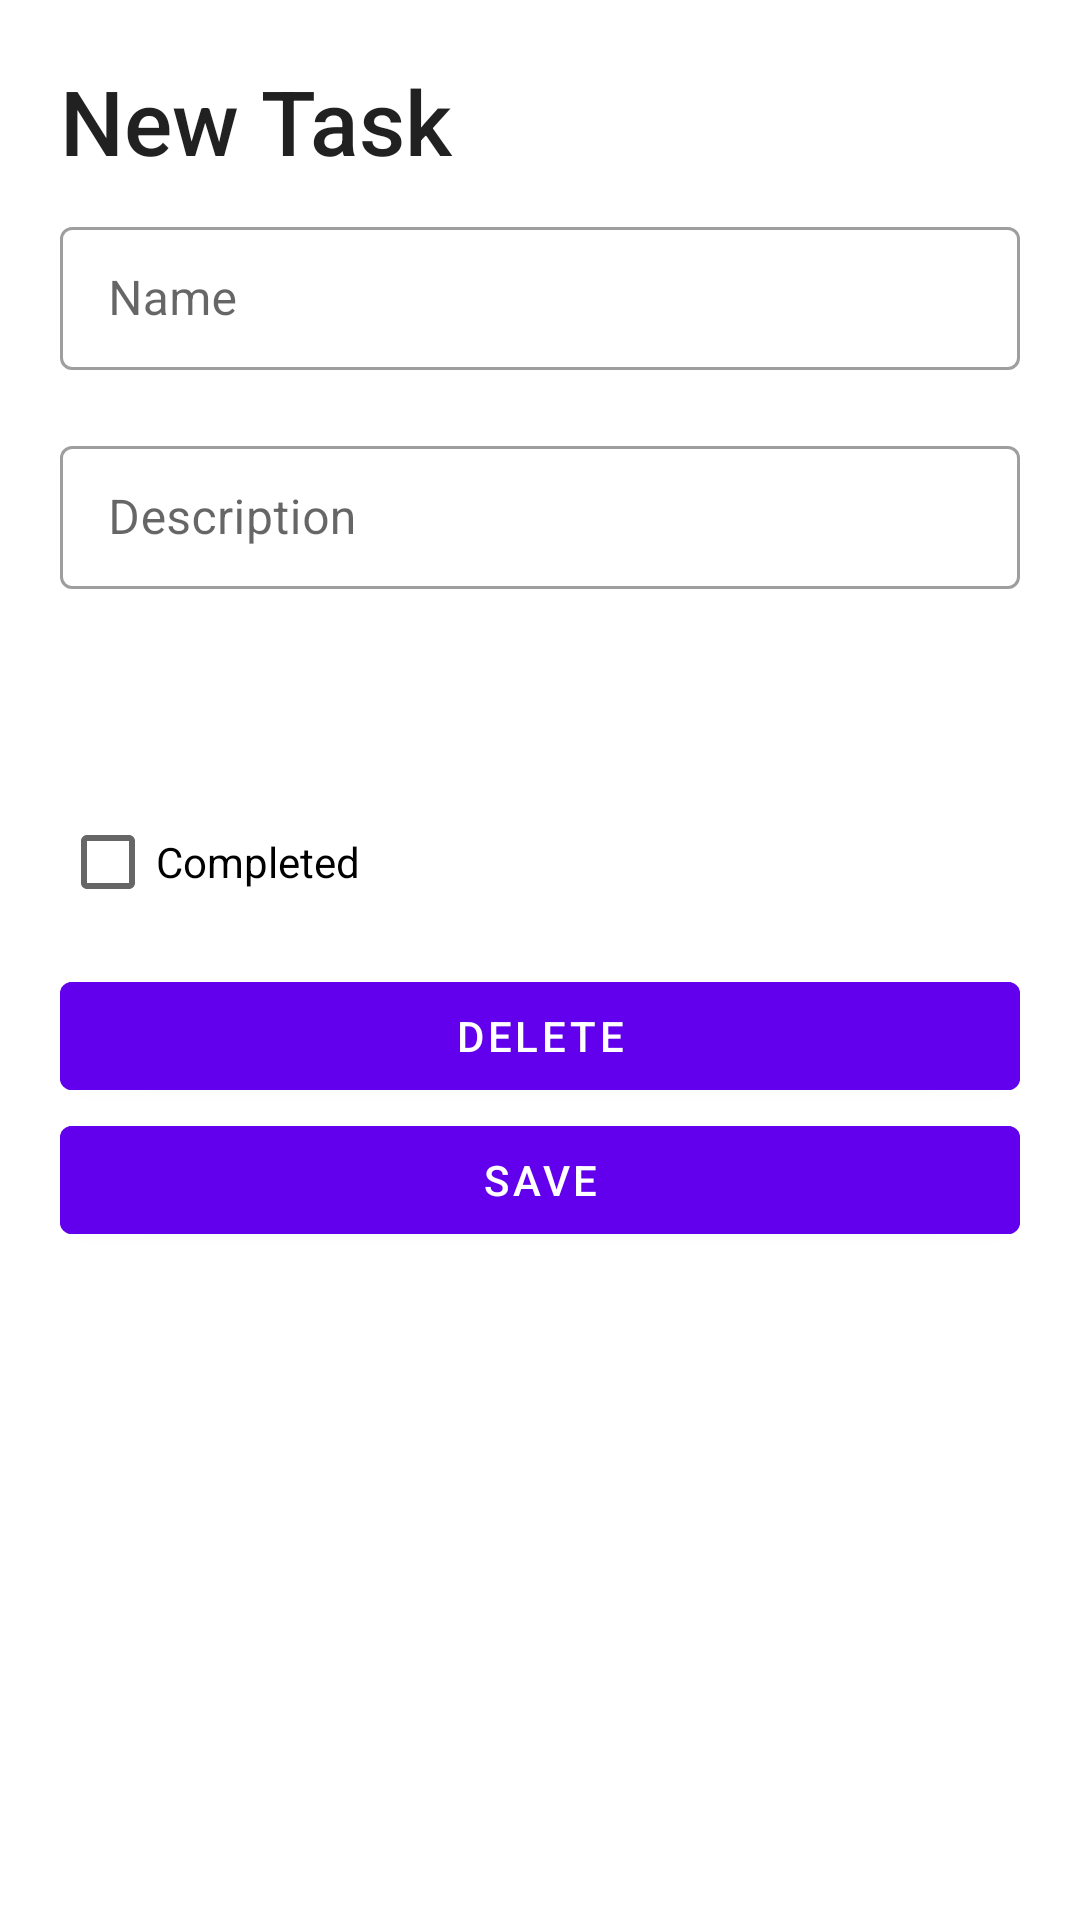

Here is an Android app screen rendered from its layout file. Give the layout XML and the strings, colors and styles it references.
<!-- AndroidManifest.xml: application theme Theme.ToDoApp -->
<!-- res/layout/activity_edit_task.xml -->
<?xml version="1.0" encoding="utf-8"?>
<LinearLayout
    xmlns:android="http://schemas.android.com/apk/res/android"
    xmlns:tools="http://schemas.android.com/tools"
    android:layout_width="match_parent"
    android:layout_height="match_parent"
    tools:context=".EditTask"
    android:orientation="vertical">

    <TextView
        android:id="@+id/taskTitle"
        android:layout_width="match_parent"
        android:layout_height="wrap_content"
        android:text="New Task"
        android:textSize="30sp"
        android:layout_marginTop="20dp"
        android:layout_marginStart="20dp"
        style="@style/TextAppearance.AppCompat.Title"/>


    <com.google.android.material.textfield.TextInputLayout
        style="@style/Widget.MaterialComponents.TextInputLayout.OutlinedBox.Dense"
        android:layout_width="match_parent"
        android:layout_height="wrap_content"
        android:layout_marginVertical="10dp"
        android:layout_marginHorizontal="20dp">

        <com.google.android.material.textfield.TextInputEditText
            android:layout_width="match_parent"
            android:layout_height="match_parent"
            android:id="@+id/name"
            android:hint="Name"/>

    </com.google.android.material.textfield.TextInputLayout>

    <com.google.android.material.textfield.TextInputLayout
        style="@style/Widget.MaterialComponents.TextInputLayout.OutlinedBox.Dense"
        android:layout_width="match_parent"
        android:layout_height="wrap_content"
        android:layout_marginVertical="10dp"
        android:layout_marginHorizontal="20dp">

        <com.google.android.material.textfield.TextInputEditText
            android:layout_width="match_parent"
            android:layout_height="match_parent"
            android:id="@+id/desc"
            android:hint="Description">

        </com.google.android.material.textfield.TextInputEditText>

    </com.google.android.material.textfield.TextInputLayout>

    <TextView
        android:id="@+id/creationDate"
        android:layout_width="match_parent"
        android:layout_height="wrap_content"
        android:text=""
        android:textSize="20sp"
        android:layout_marginTop="20dp"
        android:layout_marginStart="20dp"
        style="@style/TextAppearance.AppCompat.Body1" />

    <CheckBox
        android:id="@+id/completed"
        android:layout_width="match_parent"
        android:layout_height="wrap_content"
        android:layout_marginVertical="10dp"
        android:layout_marginHorizontal="20dp"
        android:text="Completed" />

    <com.google.android.material.button.MaterialButton
        android:id="@+id/deleteButton"
        android:layout_width="match_parent"
        android:layout_height="wrap_content"
        android:layout_gravity="center"
        android:layout_marginHorizontal="20dp"
        android:backgroundTint="?attr/colorPrimary"
        android:textColor="?colorOnPrimary"
        android:text="Delete"/>
    <com.google.android.material.button.MaterialButton
        android:id="@+id/saveButton"
        android:layout_width="match_parent"
        android:layout_height="wrap_content"
        android:layout_gravity="center"
        android:layout_marginHorizontal="20dp"
        android:backgroundTint="?attr/colorPrimary"
        android:textColor="?colorOnPrimary"
        android:text="Save"/>

</LinearLayout>
<!-- resources referenced by this layout -->
<resources>
  <style name="Theme.ToDoApp" parent="Theme.MaterialComponents.DayNight.DarkActionBar">
          
          <item name="colorPrimary">@color/purple_500</item>
          <item name="colorPrimaryVariant">@color/purple_700</item>
          <item name="colorOnPrimary">@color/white</item>
          
          <item name="colorSecondary">@color/teal_200</item>
          <item name="colorSecondaryVariant">@color/teal_700</item>
          <item name="colorOnSecondary">@color/black</item>
          
          <item name="android:statusBarColor">?attr/colorPrimaryVariant</item>
          
      </style>
  <!-- not gathered from this repository: default colours our renderer supplied (Android Studio template values) -->
  <color name="purple_500">#FF6200EE</color>
  <color name="purple_700">#FF3700B3</color>
  <color name="teal_200">#FF03DAC5</color>
  <color name="teal_700">#FF018786</color>
  <color name="black">#FF000000</color>
  <color name="white">#FFFFFFFF</color>
</resources>
